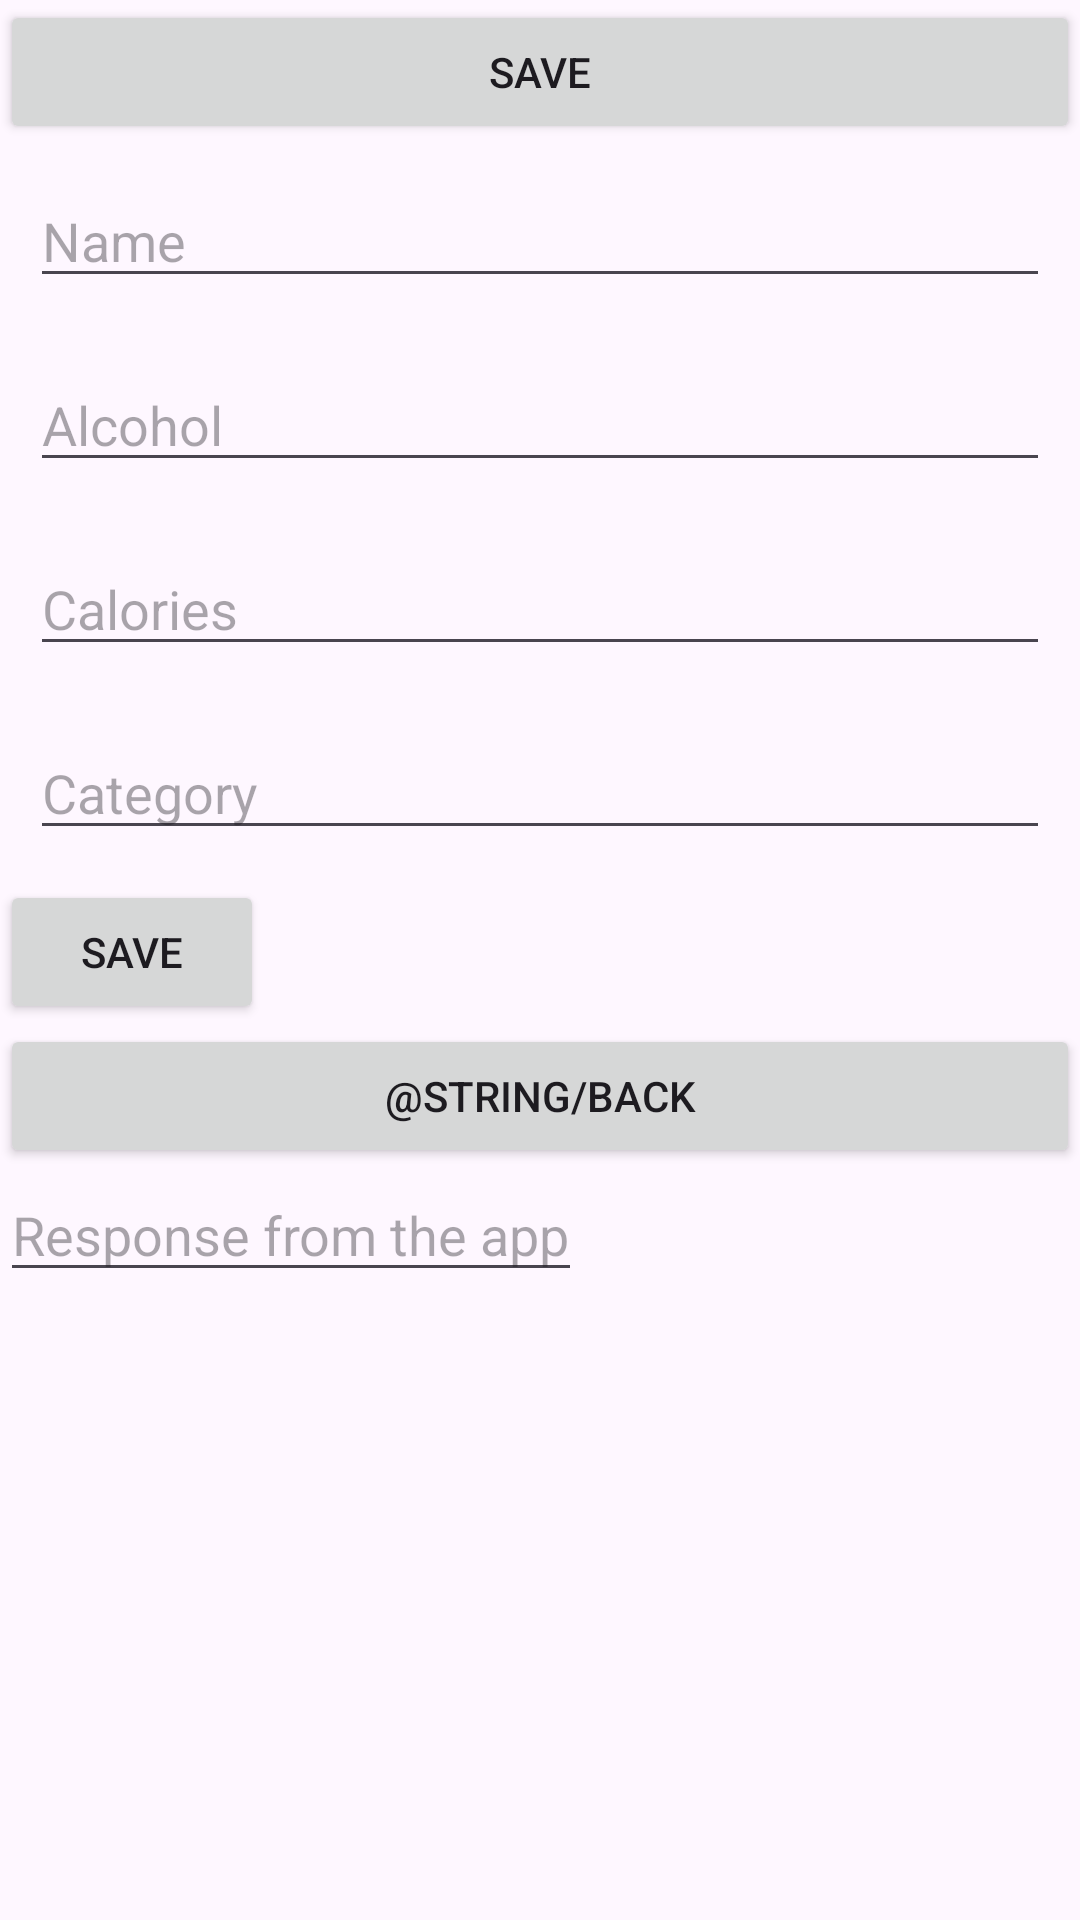

This screen was rendered from an Android layout file. Write that file and the resources it references.
<!-- AndroidManifest.xml: application theme Theme.BreweryFrontend -->
<!-- res/layout/add_beer.xml -->
<?xml version="1.0" encoding="utf-8"?>
<androidx.constraintlayout.widget.ConstraintLayout xmlns:android="http://schemas.android.com/apk/res/android"
    android:layout_width="match_parent"
    android:layout_height="match_parent"
    xmlns:app="http://schemas.android.com/apk/res-auto"
    xmlns:tools="http://schemas.android.com/tools"
    tools:context=".AddBeerActivity">

    <LinearLayout
        android:id="@+id/line1"
        android:layout_width="match_parent"
        android:layout_height="wrap_content"
        android:orientation="vertical"
        app:layout_constraintTop_toTopOf="parent">

        <Button
            android:layout_width="match_parent"
            android:layout_height="wrap_content"
            android:onClick="saveBeer"
            android:text="@string/save" />

        <EditText
            android:id="@+id/edit_text_name"
            android:layout_width="match_parent"
            android:layout_height="wrap_content"
            android:layout_marginTop="0dp"
            android:layout_margin="10dp"
            android:autofillHints=""
            android:hint="@string/name"
            android:inputType="text" />

        <EditText
            android:id="@+id/edit_text_alcohol"
            android:layout_width="match_parent"
            android:layout_height="wrap_content"
            android:layout_margin="10dp"
            android:autofillHints=""
            android:hint="@string/alcohol"
            android:inputType="numberDecimal" />

        <EditText
            android:id="@+id/edit_text_calories"
            android:layout_width="match_parent"
            android:layout_height="wrap_content"
            android:layout_margin="10dp"
            android:autofillHints=""
            android:hint="@string/calories"
            android:inputType="numberDecimal" />

        <EditText
            android:id="@+id/edit_text_category"
            android:layout_width="match_parent"
            android:layout_height="wrap_content"
            android:layout_margin="10dp"
            android:autofillHints=""
            android:hint="@string/category"
            android:inputType="text" />

        <Button
            android:layout_width="wrap_content"
            android:layout_height="wrap_content"
            android:onClick="saveBeer"
            android:text="@string/save" />

        <Button
            android:layout_width="match_parent"
            android:layout_height="wrap_content"
            android:onClick="backButton"
            android:text="@string/back" />

        <EditText
            android:id="@+id/responseMessage"
            android:layout_width="wrap_content"
            android:layout_height="wrap_content"
            android:autofillHints=""
            android:hint="@string/response_from_the_app"
            android:inputType="none"
            />

    </LinearLayout>

</androidx.constraintlayout.widget.ConstraintLayout>
<!-- resources referenced by this layout -->
<resources>
  <string name="alcohol">Alcohol</string>
  <string name="calories">Calories</string>
  <string name="category">Category</string>
  <string name="name">Name</string>
  <string name="response_from_the_app">Response from the app</string>
  <string name="save">Save</string>
  <style name="Theme.BreweryFrontend" parent="Base.Theme.BreweryFrontend" />
  <style name="Base.Theme.BreweryFrontend" parent="Theme.Material3.DayNight.NoActionBar">
          
          
      </style>
</resources>
